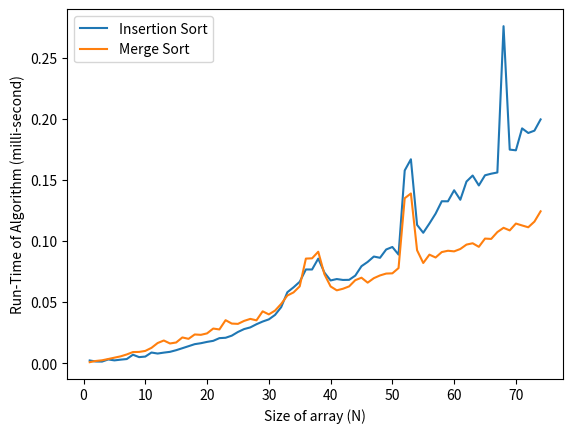

Generate this figure with matplotlib:
import math, sys, time
import numpy as np
from matplotlib import pyplot as plt

# https://www.geeksforgeeks.org/insertion-sort/
def insertionSort(arr): 
	for i in range(1, len(arr)): 
		key = arr[i] 
		j = i-1
		while j >= 0 and key < arr[j] : 
				arr[j + 1] = arr[j] 
				j -= 1
		arr[j + 1] = key

# https://www.geeksforgeeks.org/merge-sort/
def mergeSort(arr):
	if len(arr) >1:
		mid = len(arr)//2
		L = arr[:mid]
		R = arr[mid:]
		mergeSort(L)
		mergeSort(R)
		i = j = k = 0		 
		while i < len(L) and j < len(R):
			if L[i] < R[j]:
				arr[k] = L[i]
				i+= 1
			else:
				arr[k] = R[j]
				j+= 1
			k+= 1
		while i < len(L):
			arr[k] = L[i]
			i+= 1
			k+= 1
		while j < len(R):
			arr[k] = R[j]
			j+= 1
			k+= 1

is_time = []
ms_time = []
n = range(1, 75, 1)

for i in n:
	is_temp = []
	ms_temp = []
	ts_temp = []
	for j in range(10):
		arr = np.random.rand(i)

		start = time.monotonic()
		insertionSort(np.copy(arr))
		stop = time.monotonic()
		is_temp.append(stop - start)

		start = time.monotonic()
		mergeSort(np.copy(arr))
		stop = time.monotonic()
		ms_temp.append(stop - start)

	is_time.append(np.mean(is_temp))
	ms_time.append(np.mean(ms_temp))

is_time = 1000 * np.array(is_time)
ms_time = 1000 * np.array(ms_time)

plt.plot(n, is_time, label="Insertion Sort")
plt.plot(n, ms_time, label="Merge Sort")
plt.legend()
plt.xlabel("Size of array (N)")
plt.ylabel("Run-Time of Algorithm (milli-second)")
# plt.show()
plt.savefig("Q1.png", dpi=500, bbox_inches="tight")
